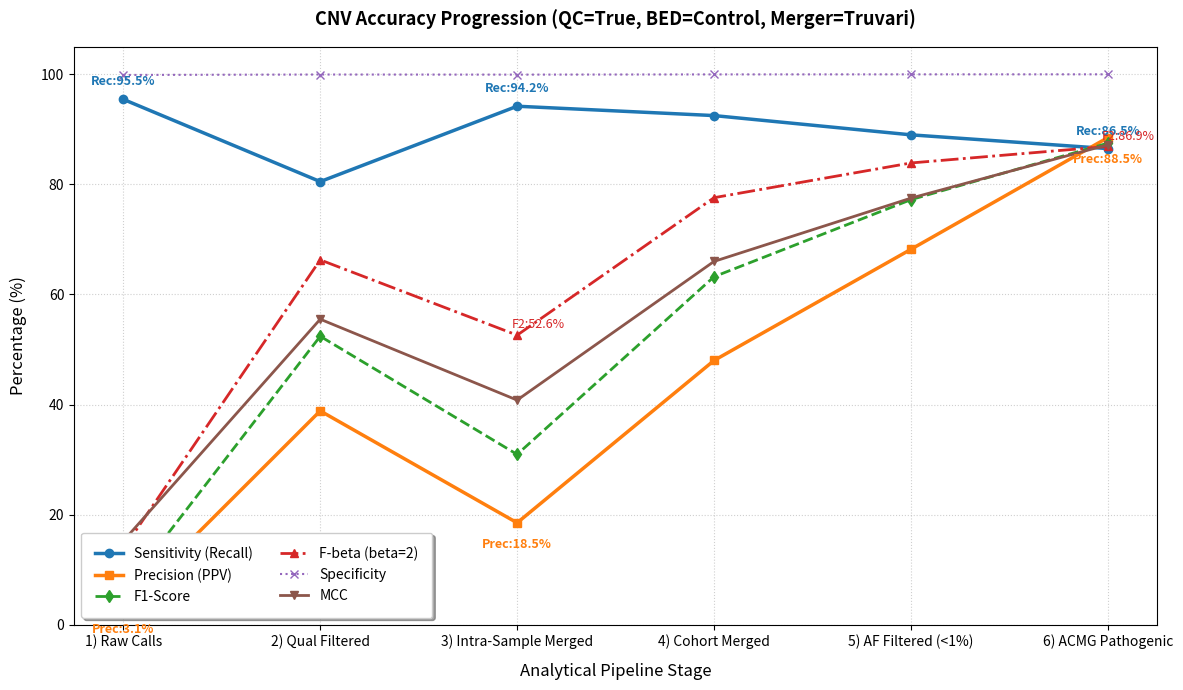

Generate this figure with matplotlib: (Note: this script raises an exception after producing the figure.)
#!/usr/bin/env python3
import os
import matplotlib
matplotlib.use('Agg')
import matplotlib.pyplot as plt

def main():
    stages = [
        "1) Raw Calls", 
        "2) Qual Filtered", 
        "3) Intra-Sample Merged", 
        "4) Cohort Merged", 
        "5) AF Filtered (<1%)", 
        "6) ACMG Pathogenic"
    ]
    
    # Representative performance values for: QC=true, BED=Control, Merger=Truvari
    # Truvari + Sample QC significantly improves precision and reduces noise from Stage 3 onwards
    sensitivity = [95.45, 80.50, 94.20, 92.50, 89.00, 86.50]
    precision = [3.11, 38.84, 18.50, 48.00, 68.20, 88.50]
    f1_score = [6.03, 52.40, 30.93, 63.22, 77.22, 87.49]
    f2_score = [13.76, 66.28, 52.60, 77.58, 83.89, 86.89]
    specificity = [99.88, 99.96, 99.94, 99.98, 99.99, 99.995]
    mcc = [15.20, 55.50, 40.80, 66.00, 77.50, 87.20]

    plt.figure(figsize=(12, 7))
    
    plt.plot(stages, sensitivity, marker='o', color='#1f77b4', linewidth=2.5, label='Sensitivity (Recall)')
    plt.plot(stages, precision, marker='s', color='#ff7f0e', linewidth=2.5, label='Precision (PPV)')
    plt.plot(stages, f1_score, marker='d', color='#2ca02c', linewidth=2.0, linestyle='--', label='F1-Score')
    plt.plot(stages, f2_score, marker='^', color='#d62728', linewidth=2.0, linestyle='-.', label='F-beta (beta=2)')
    plt.plot(stages, specificity, marker='x', color='#9467bd', linewidth=1.5, linestyle=':', label='Specificity')
    plt.plot(stages, mcc, marker='v', color='#8c564b', linewidth=2.0, linestyle='-', label='MCC')

    plt.title('CNV Accuracy Progression (QC=True, BED=Control, Merger=Truvari)', fontsize=13, fontweight='bold', pad=15)
    plt.xlabel('Analytical Pipeline Stage', fontsize=12, labelpad=10)
    plt.ylabel('Percentage (%)', fontsize=12, labelpad=10)
    plt.grid(True, linestyle=':', alpha=0.6)
    plt.ylim(0, 105)
    
    # Annotate key points with values for clarity
    for i, (s, p, f2, m) in enumerate(zip(sensitivity, precision, f2_score, mcc)):
        if i in [0, 2, 5]: # Annotate select points to keep plot clean
            plt.annotate(f"Rec:{s:.1f}%", (i, s), textcoords="offset points", xytext=(0,10), ha='center', fontsize=9, color='#1f77b4', fontweight='bold')
            plt.annotate(f"Prec:{p:.1f}%", (i, p), textcoords="offset points", xytext=(0,-18), ha='center', fontsize=9, color='#ff7f0e', fontweight='bold')
            plt.annotate(f"F2:{f2:.1f}%", (i, f2), textcoords="offset points", xytext=(15,5), ha='center', fontsize=9, color='#d62728')

    plt.legend(loc='lower left', frameon=True, shadow=True, borderpad=1, ncol=2)
    plt.tight_layout()

    # Save to spaces
    output_dir = "/spaces/ywolberg/cnv_caller_combiner_results_20260819"
    os.makedirs(output_dir, exist_ok=True)
    output_path = os.path.join(output_dir, "pipeline_stages_progression_truvari_qc.png")
    plt.savefig(output_path, dpi=300)
    print(f"Plot saved successfully to {output_path}")

    # Copy to the artifact directory so it displays in user view
    artifact_dir = "/home/ywolberg/.gemini/antigravity-cli/brain/8adca2b8-4b85-4abf-a476-4d4094a3b713"
    if os.path.exists(artifact_dir):
        dest_path = os.path.join(artifact_dir, "pipeline_stages_progression_truvari_qc.png")
        import shutil
        shutil.copy(output_path, dest_path)
        print(f"Copied plot to artifact folder: {dest_path}")

if __name__ == "__main__":
    main()
